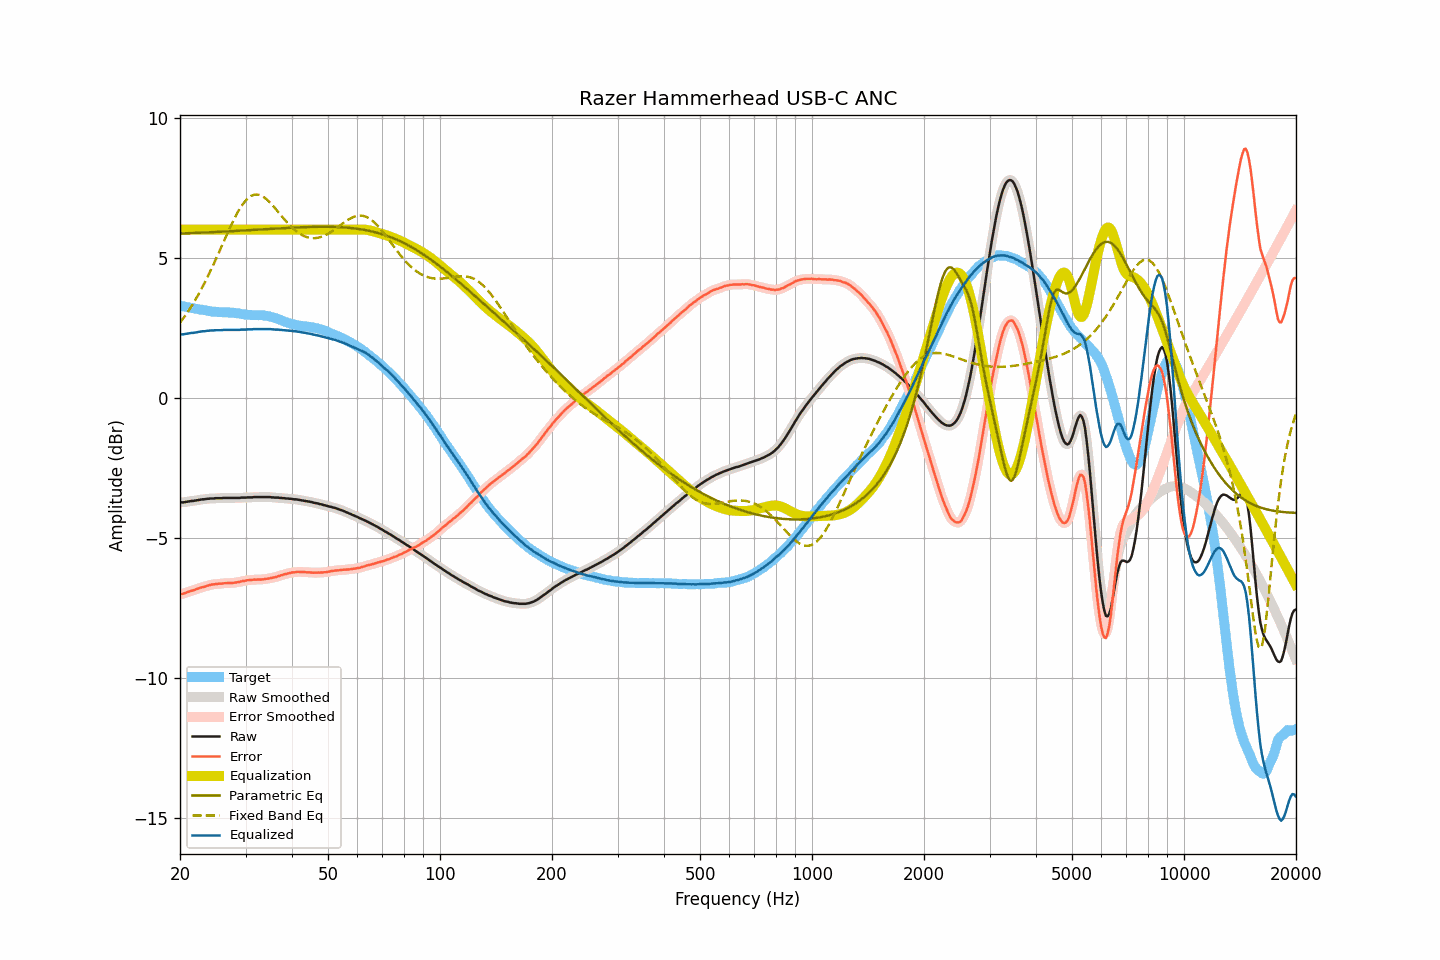

Source data for this figure (header and first rows):
frequency, raw, smoothed, error, error_smoothed, equalization, parametric_eq, fixed_band_eq, equalized_raw, equalized_smoothed, target
20.00, -3.74, -3.74, -7.02, -7.02, 6.00, 5.86, 2.67, 2.26, 2.26, 3.28
20.20, -3.74, -3.74, -7.01, -7.01, 6.00, 5.86, 2.75, 2.26, 2.26, 3.27
20.40, -3.74, -3.74, -7.00, -7.00, 6.00, 5.86, 2.83, 2.26, 2.26, 3.26
20.61, -3.73, -3.73, -6.98, -6.98, 6.00, 5.87, 2.91, 2.27, 2.27, 3.25
20.81, -3.72, -3.72, -6.96, -6.96, 6.00, 5.87, 2.99, 2.28, 2.28, 3.24
21.02, -3.71, -3.71, -6.94, -6.94, 6.00, 5.87, 3.07, 2.29, 2.29, 3.23
21.23, -3.70, -3.70, -6.92, -6.92, 6.00, 5.87, 3.16, 2.30, 2.30, 3.22
21.44, -3.69, -3.69, -6.90, -6.90, 6.00, 5.87, 3.25, 2.31, 2.31, 3.21
21.66, -3.69, -3.69, -6.89, -6.88, 6.00, 5.88, 3.34, 2.31, 2.31, 3.20
21.87, -3.68, -3.68, -6.86, -6.86, 6.00, 5.88, 3.44, 2.32, 2.32, 3.18
22.09, -3.67, -3.67, -6.84, -6.84, 6.00, 5.88, 3.54, 2.33, 2.33, 3.17
22.31, -3.66, -3.66, -6.82, -6.82, 6.00, 5.88, 3.64, 2.34, 2.34, 3.16
22.54, -3.65, -3.65, -6.80, -6.80, 6.00, 5.89, 3.74, 2.35, 2.35, 3.15
22.76, -3.64, -3.64, -6.78, -6.78, 6.00, 5.89, 3.85, 2.36, 2.36, 3.14
22.99, -3.63, -3.63, -6.77, -6.77, 6.00, 5.89, 3.95, 2.37, 2.37, 3.14
23.22, -3.63, -3.63, -6.76, -6.75, 6.00, 5.89, 4.06, 2.37, 2.37, 3.13
23.45, -3.62, -3.62, -6.74, -6.74, 6.00, 5.90, 4.18, 2.38, 2.38, 3.12
23.69, -3.61, -3.61, -6.72, -6.72, 6.00, 5.90, 4.29, 2.39, 2.39, 3.10
23.92, -3.61, -3.61, -6.70, -6.70, 6.00, 5.90, 4.41, 2.39, 2.39, 3.09
24.16, -3.60, -3.60, -6.68, -6.69, 6.00, 5.90, 4.53, 2.40, 2.40, 3.08
24.40, -3.60, -3.60, -6.67, -6.67, 6.00, 5.91, 4.65, 2.40, 2.40, 3.07
24.65, -3.60, -3.60, -6.67, -6.67, 6.00, 5.91, 4.78, 2.40, 2.40, 3.07
24.89, -3.59, -3.59, -6.66, -6.66, 6.00, 5.91, 4.90, 2.41, 2.41, 3.07
25.14, -3.59, -3.59, -6.66, -6.65, 6.00, 5.92, 5.03, 2.41, 2.41, 3.07
25.39, -3.59, -3.59, -6.64, -6.65, 6.00, 5.92, 5.16, 2.41, 2.41, 3.05
25.65, -3.59, -3.59, -6.64, -6.64, 6.00, 5.92, 5.29, 2.41, 2.41, 3.05
25.91, -3.59, -3.59, -6.64, -6.64, 6.00, 5.92, 5.42, 2.41, 2.41, 3.05
26.16, -3.58, -3.58, -6.63, -6.63, 6.00, 5.93, 5.55, 2.42, 2.42, 3.05
26.43, -3.58, -3.58, -6.63, -6.63, 6.00, 5.93, 5.68, 2.42, 2.42, 3.05
26.69, -3.58, -3.58, -6.62, -6.62, 6.00, 5.93, 5.80, 2.42, 2.42, 3.04
26.96, -3.58, -3.58, -6.62, -6.62, 6.00, 5.94, 5.93, 2.42, 2.42, 3.04
27.23, -3.58, -3.58, -6.62, -6.62, 6.00, 5.94, 6.06, 2.42, 2.42, 3.04
27.50, -3.58, -3.58, -6.62, -6.62, 6.00, 5.94, 6.18, 2.42, 2.42, 3.04
27.77, -3.58, -3.58, -6.62, -6.61, 6.00, 5.95, 6.30, 2.42, 2.42, 3.03
28.05, -3.58, -3.58, -6.60, -6.61, 6.00, 5.95, 6.41, 2.42, 2.42, 3.02
28.33, -3.58, -3.58, -6.60, -6.60, 6.00, 5.95, 6.52, 2.42, 2.42, 3.02
28.62, -3.58, -3.58, -6.59, -6.59, 6.00, 5.96, 6.63, 2.42, 2.42, 3.01
28.90, -3.58, -3.58, -6.58, -6.58, 6.00, 5.96, 6.72, 2.42, 2.42, 3.00
29.19, -3.57, -3.57, -6.56, -6.57, 6.00, 5.96, 6.82, 2.43, 2.43, 2.99
29.48, -3.57, -3.57, -6.55, -6.55, 6.00, 5.97, 6.90, 2.43, 2.43, 2.98
29.78, -3.57, -3.57, -6.55, -6.54, 6.00, 5.97, 6.98, 2.43, 2.43, 2.97
30.08, -3.57, -3.57, -6.53, -6.53, 6.00, 5.97, 7.04, 2.43, 2.43, 2.96
30.38, -3.56, -3.56, -6.52, -6.52, 6.00, 5.98, 7.11, 2.44, 2.44, 2.96
30.68, -3.56, -3.56, -6.52, -6.52, 6.00, 5.98, 7.15, 2.44, 2.44, 2.95
30.99, -3.56, -3.56, -6.51, -6.51, 6.00, 5.98, 7.19, 2.44, 2.44, 2.95
31.30, -3.56, -3.56, -6.51, -6.51, 6.00, 5.99, 7.22, 2.44, 2.44, 2.95
31.61, -3.55, -3.55, -6.49, -6.50, 6.00, 5.99, 7.24, 2.45, 2.45, 2.94
31.93, -3.55, -3.55, -6.50, -6.50, 6.00, 5.99, 7.25, 2.45, 2.45, 2.95
32.24, -3.55, -3.55, -6.50, -6.49, 6.00, 6.00, 7.25, 2.45, 2.45, 2.95
32.57, -3.55, -3.55, -6.49, -6.50, 6.00, 6.00, 7.24, 2.45, 2.45, 2.94
32.89, -3.55, -3.55, -6.50, -6.49, 6.00, 6.00, 7.22, 2.45, 2.45, 2.95
33.22, -3.55, -3.55, -6.49, -6.49, 6.00, 6.01, 7.20, 2.45, 2.45, 2.94
33.55, -3.55, -3.55, -6.49, -6.49, 6.00, 6.01, 7.16, 2.45, 2.45, 2.94
33.89, -3.55, -3.55, -6.47, -6.48, 6.00, 6.01, 7.12, 2.45, 2.45, 2.92
34.23, -3.55, -3.55, -6.47, -6.47, 6.00, 6.02, 7.08, 2.45, 2.45, 2.92
34.57, -3.55, -3.55, -6.46, -6.46, 6.00, 6.02, 7.02, 2.45, 2.45, 2.91
34.92, -3.55, -3.55, -6.45, -6.45, 6.00, 6.02, 6.97, 2.45, 2.45, 2.90
35.27, -3.56, -3.56, -6.44, -6.44, 6.00, 6.03, 6.90, 2.44, 2.44, 2.88
35.62, -3.56, -3.56, -6.42, -6.43, 6.00, 6.03, 6.84, 2.44, 2.44, 2.86
35.97, -3.57, -3.57, -6.42, -6.41, 6.00, 6.03, 6.77, 2.43, 2.43, 2.85
... 635 more rows
